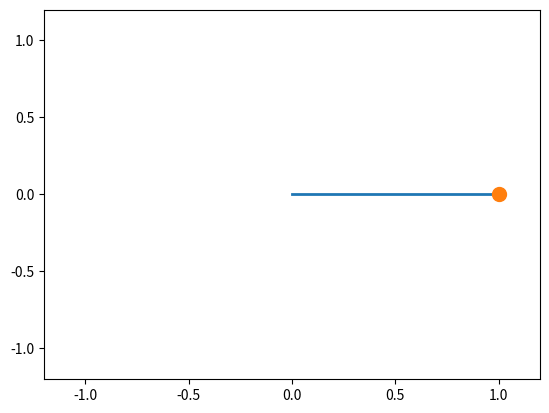

The matplotlib source for this figure:
import numpy as np
import matplotlib.pyplot as plt
from matplotlib.animation import FuncAnimation

# pake langrang


def full_pendulum(g, l, theta, theta_velocity, time_step):
    theta_acceleration = -(g / l) * np.sin(theta)
    theta_velocity += time_step * theta_acceleration
    theta += time_step * theta_velocity
    return theta, theta_velocity


g = 9.8
l = 1.0

theta = [np.radians(90)]
theta_velocity = 0
time_step = 20 / 300


time_stap = np.linspace(0, 20, 300)
for t in time_stap:
    theta_new, theta_velocity = full_pendulum(
        g, l, theta[-1], theta_velocity, time_step
    )
    theta.append(theta_new)


x = l * np.sin(theta)
y = -l * np.cos(theta)

fig, axis = plt.subplots()

axis.set_xlim(-l - 0.2, l + 0.2)
axis.set_ylim(-l - 0.2, l + 0.2)


(rod_line,) = axis.plot([], [], lw=2)
(mass_point,) = axis.plot([], [], marker="o", markersize=10)
(trace,) = axis.plot([], [], "-", lw=1, alpha=0.6)


def animate(frame):
    rod_line.set_data([0, x[frame]], [0, y[frame]])
    mass_point.set_data([x[frame]], [y[frame]])
    trace.set_data(x[:frame], y[:frame])

    return rod_line, mass_point, trace


animation = FuncAnimation(
    fig=fig, func=animate, frames=len(time_stap), interval=25, blit=True
)


plt.show()
